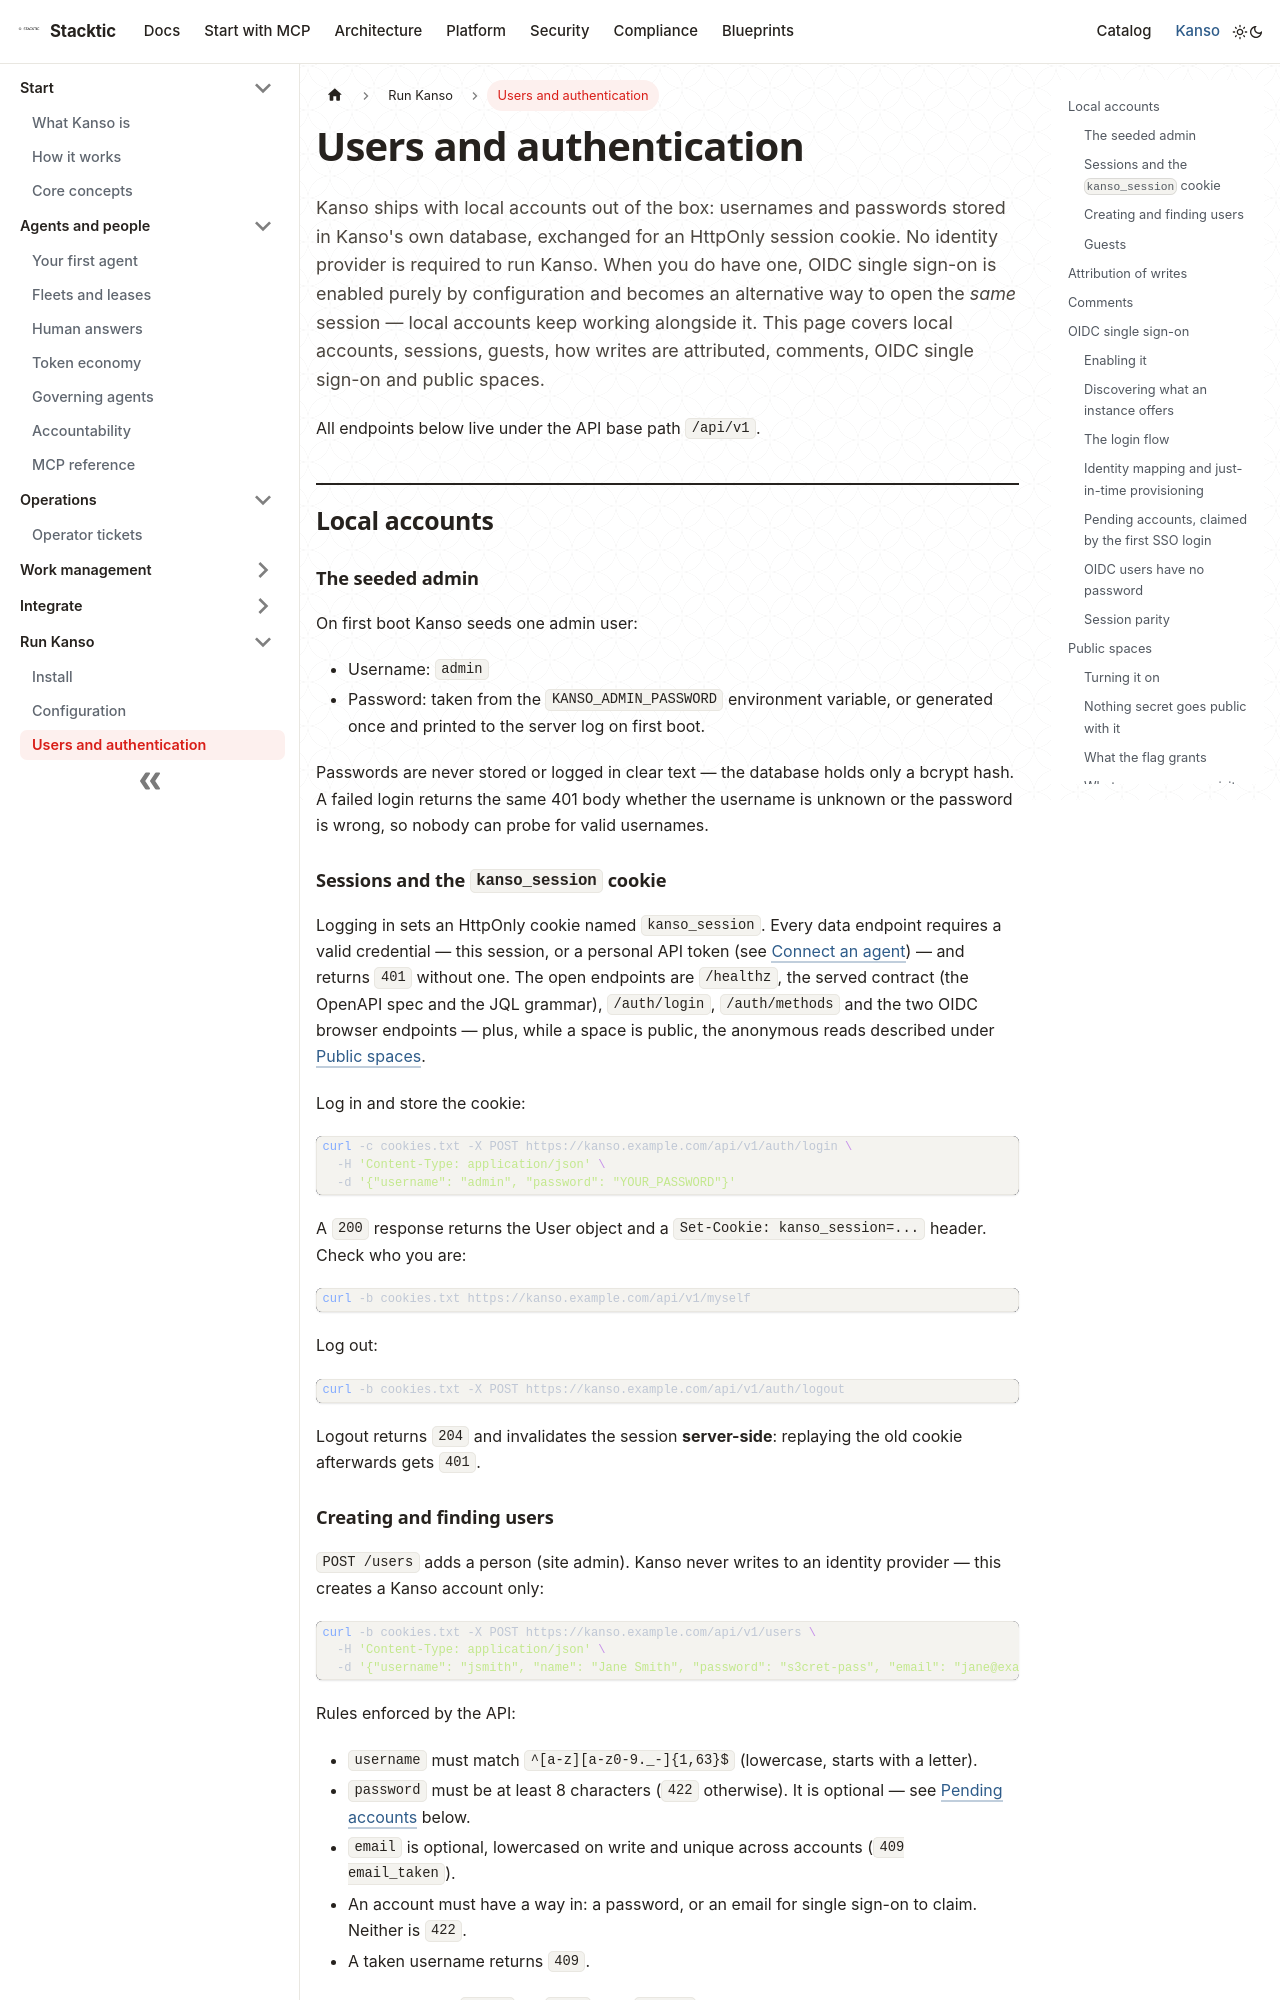

repository: stackticio/documentation · page: kanso/run/users-and-auth.html · generator: docusaurus

---
title: Users and authentication
description: Set up sign-in for Kanso — local accounts, sessions, guests, OIDC single sign-on and public spaces — and understand how every write is attributed to a person.
---

Kanso ships with local accounts out of the box: usernames and passwords stored in Kanso's own database, exchanged for an HttpOnly session cookie. No identity provider is required to run Kanso. When you do have one, OIDC single sign-on is enabled purely by configuration and becomes an alternative way to open the *same* session — local accounts keep working alongside it. This page covers local accounts, sessions, guests, how writes are attributed, comments, OIDC single sign-on and public spaces.

All endpoints below live under the API base path `/api/v1`.

## Local accounts

### The seeded admin

On first boot Kanso seeds one admin user:

- Username: `admin`
- Password: taken from the `KANSO_ADMIN_PASSWORD` environment variable, or generated once and printed to the server log on first boot.

Passwords are never stored or logged in clear text — the database holds only a bcrypt hash. A failed login returns the same 401 body whether the username is unknown or the password is wrong, so nobody can probe for valid usernames.

### Sessions and the `kanso_session` cookie

Logging in sets an HttpOnly cookie named `kanso_session`. Every data endpoint requires a valid credential — this session, or a personal API token (see [Connect an agent](../agents/connect.md)) — and returns `401` without one. The open endpoints are `/healthz`, the served contract (the OpenAPI spec and the JQL grammar), `/auth/login`, `/auth/methods` and the two OIDC browser endpoints — plus, while a space is public, the anonymous reads described under [Public spaces](#public-spaces).

Log in and store the cookie:

```bash
curl -c cookies.txt -X POST https://kanso.example.com/api/v1/auth/login \
  -H 'Content-Type: application/json' \
  -d '{"username": "admin", "password": "YOUR_PASSWORD"}'
```

A `200` response returns the User object and a `Set-Cookie: kanso_session=...` header. Check who you are:

```bash
curl -b cookies.txt https://kanso.example.com/api/v1/myself
```

Log out:

```bash
curl -b cookies.txt -X POST https://kanso.example.com/api/v1/auth/logout
```

Logout returns `204` and invalidates the session **server-side**: replaying the old cookie afterwards gets `401`.
